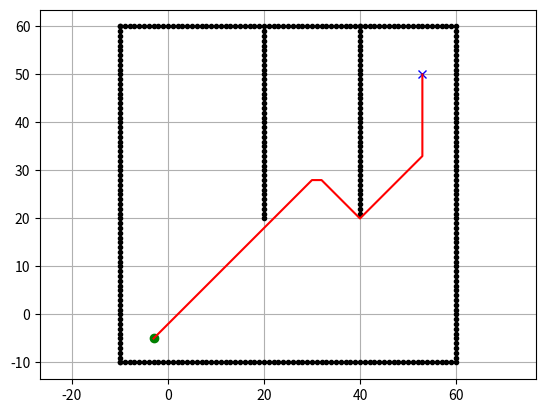

Write the Python code that produced this figure.
import matplotlib.pyplot as plt
import math
import numpy as np


class Astar:

    def __init__(self, obmap, minx, miny, maxx, maxy):
        self.minx = minx
        self.miny = miny
        self.maxx = maxx
        self.maxy = maxy
        self.xwidth = round(maxx - minx)
        self.ywidth = round(maxy - miny)
        self.obmap = obmap
        self.motion = self.dynamics()

    class Node:
        def __init__(self, x, y, cost, previous_node):
            self.x = x
            self.y = y
            self.cost = cost
            self.previous_node = previous_node

    def find_best_route(self, sx, sy, gx, gy):
        self.path=True
        start_node = self.Node(sx-self.minx,
                           sy -self.miny, 0, -1)
        goal_node = self.Node(gx- self.minx,
                          gy-self.miny, 0, -1)

        explore, Visited = dict(), dict()
        explore[self.calc_index(start_node)] = start_node

        while 1:
            if not bool(explore):
                self.path=False
                break
            c_id = min(explore, key=lambda o: explore[o].cost)
            current = explore[c_id]
            if current.x == goal_node.x and current.y == goal_node.y:
                print("Found goal")
                goal_node.previous_node = current.previous_node
                goal_node.cost = current.cost
                break

            # delete it explore set
            del explore[c_id]

            # Add it to the visited set
            Visited[c_id] = current

            # searching the adjacent points
            for i, _ in enumerate(self.motion):
                node = self.Node(current.x + self.motion[i][0],
                                 current.y + self.motion[i][1],
                                 current.cost + self.motion[i][2]+self.calc_hvalue(current,goal_node), c_id)
                node_id = self.calc_index(node)

                if node_id in Visited:
                    continue

                if self.free_node(node):
                    continue

                if node_id not in explore:
                    explore[node_id] = node
                elif explore[node_id].cost >= node.cost:
                    explore[node_id] = node

        px, py = self.calc_final_path(goal_node, Visited)
        if self.path :
            print("path exist")
        else:
            print("path does not exist")

        return px, py

    def calc_hvalue(self, node, goal):
        return math.sqrt ((node.x - goal.x)**2+(node.y - goal.y)**2)

    def calc_final_path(self, goal_node, Visited):
        px, py = [self.calc_position(goal_node.x, self.minx)], [
            self.calc_position(goal_node.y, self.miny)]
        previous_node = goal_node.previous_node
        while previous_node != -1:
            n = Visited[previous_node]
            px.append(self.calc_position(n.x, self.minx))
            py.append(self.calc_position(n.y, self.miny))
            previous_node = n.previous_node
        return px, py

    def calc_position(self, index, shift):
        pos = index+shift
        return pos

    def calc_index(self, node):
        return (node.y - self.miny) * self.xwidth + (node.x - self.minx)

    def free_node(self, node):
        qx = self.calc_position(node.x, self.minx)
        qy = self.calc_position(node.y, self.miny)
        if qx in range(self.minx,self.maxx) and qy in range(self.miny,self.maxy) and not self.obmap[node.x][node.y]:
            return False
        return True

    def dynamics(self):
        motion = [[1, 0, 1],
                  [0, 1, 1],
                  [-1, 0, 1],
                  [0, -1, 1],
                  [-1, -1, math.sqrt(2)],
                  [-1, 1, math.sqrt(2)],
                  [1, -1, math.sqrt(2)],
                  [1, 1, math.sqrt(2)]]
        return motion



print("Lets use Astar!!!")

# start and goal coordinates
sx = -3
sy = -5
gx = 53
gy = 50

# set obstacle positions
ox, oy = [], []
for i in range(-10, 60):
    ox.append(i)
    oy.append(-10)
for i in range(-10, 60):
    ox.append(60)
    oy.append(i)
# for i in range(-10, 50):
#     ox.append(20)
#     oy.append(i)
for i in range(-10, 61):
    ox.append(i)
    oy.append(60)
for i in range(-10, 61):
    ox.append(-10)
    oy.append(i)
for i in range(20, 60):
    ox.append(20)
    oy.append(i)
for i in range(0, 40):
    ox.append(40)
    oy.append(60 - i)



plt.plot(ox, oy, ".k")
plt.plot(sx, sy, "og")
plt.plot(gx, gy, "xb")
plt.grid(True)
plt.axis("equal")




minx = round(min(ox))
miny = round(min(oy))
maxx = round(max(ox))
maxy = round(max(oy))
xwidth = round(maxx - minx)
ywidth = round(maxy - miny)
# obstacle map generation
obmap=np.zeros((xwidth+1, ywidth+1), dtype=bool)
# self.obmap[(np.asarray(ox)-self.minx).tolist()][(np.asarray(oy)-self.miny).tolist()]=1
# obmap=np.asarray(in_map==1,dtype=bool)
for iox, ioy in zip(ox, oy):
    obmap[iox-minx][ioy-miny] = True


Astar = Astar(obmap,minx,miny,maxx,maxy)
px, py = Astar.find_best_route(sx, sy, gx, gy)
# print(px)
# print(py)
plt.plot(px, py, "r")

# plt.show()
plt.pause(10)
print("Done")
